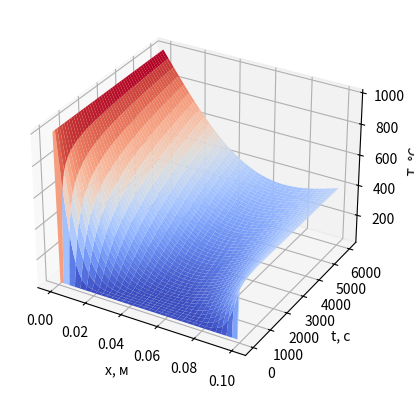

Recreate this plot in Python.
import numpy as np
from matplotlib import pyplot as plt


def main():
    # Задаем параметры модели
    L = 0.1  # Длина области моделирования, м
    T = 6000  # Время моделирования, с
    dx = 0.001  # Шаг по пространству, м
    dt = 0.1  # Шаг по времени, с

    # Создаем сетку
    x = np.arange(0, L + dx, dx)
    t = np.arange(0, T + dt, dt)
    nx = len(x)
    nt = len(t)

    # Задаем начальные и граничные условия
    T0 = 36  # Начальная температура, °C
    Tleft = 1000  # Левая граница, °C
    Tright = 400  # Правая граница, °C
    T = np.ones((nt, nx)) * T0
    T[:, 0] = Tleft
    T[:, -1] = Tright

    # Решаем уравнение теплопроводности методом конечных разностей
    k = 0.6  # Коэффициент теплопроводности, Вт/(м*°C)
    rho = 1000  # Плотность тканей, кг/м^3
    c = 3700  # Удельная теплоемкость тканей, Дж/(кг*°C)
    alpha = k / (rho * c)
    for n in range(0, nt - 1):
        for i in range(1, nx - 1):
            T[n + 1, i] = T[n, i] + alpha * dt / dx ** 2 * (T[n, i + 1] - 2 * T[n, i] + T[n, i - 1])

    # Визуализируем результаты

    for i, _T in enumerate(T):
        if not i % 10:
            print(f'{int(i/10)} c: {list(_T)}')


    fig = plt.figure()
    ax = fig.add_subplot(111, projection='3d')
    X, Tt = np.meshgrid(x, t)
    ax.plot_surface(X, Tt, T, cmap='coolwarm')
    ax.set_xlabel('x, м')
    ax.set_ylabel('t, с')
    ax.set_zlabel('T, °C')
    plt.show()


if __name__ == '__main__':
    main()
